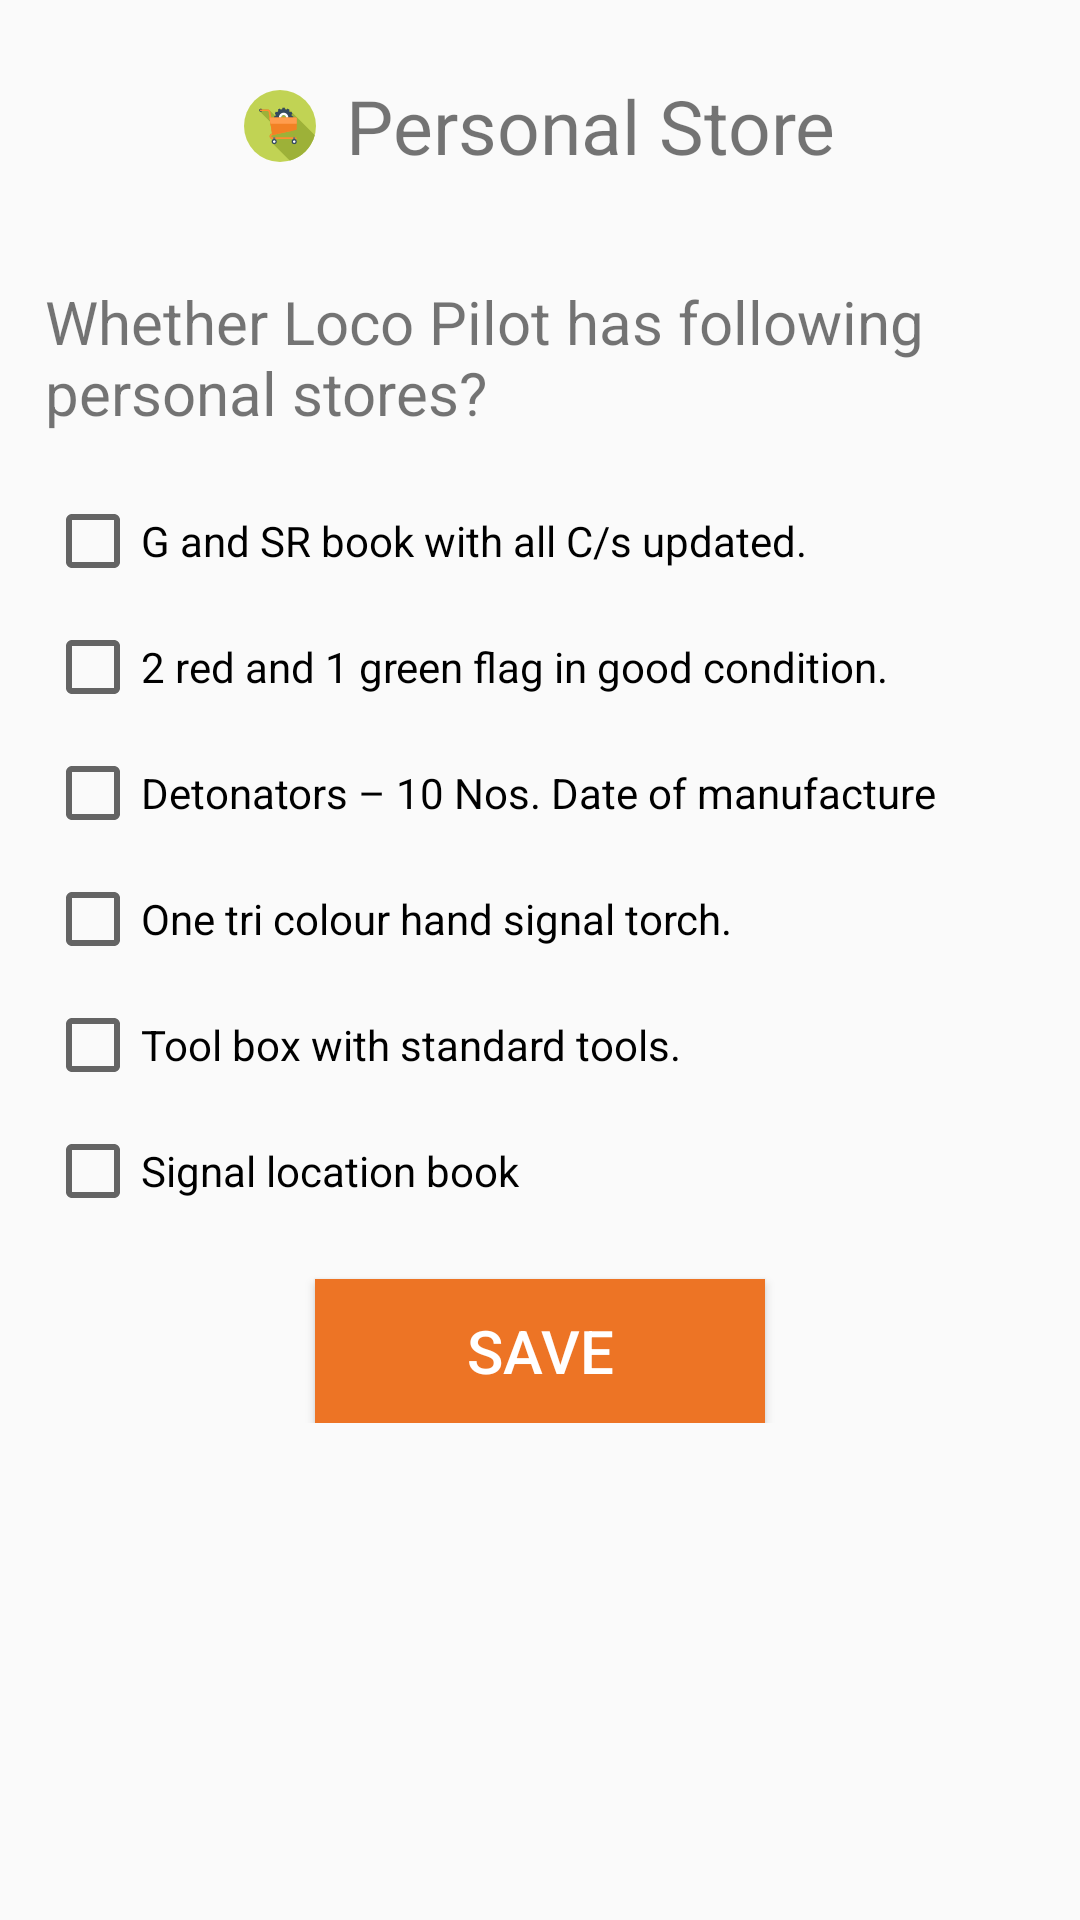

Android layout source for this screen:
<!-- AndroidManifest.xml: application theme AppTheme -->
<!-- res/layout/activity_personal_store.xml -->
<?xml version="1.0" encoding="utf-8"?>
<ScrollView xmlns:android="http://schemas.android.com/apk/res/android"
    xmlns:app="http://schemas.android.com/apk/res-auto"
    xmlns:tools="http://schemas.android.com/tools"
    android:id="@+id/ScrollView01"
    android:layout_width="match_parent"
    android:layout_height="match_parent"
    tools:context="com.example.jaydeep.rail2.MainActivity">

    <RelativeLayout xmlns:android="http://schemas.android.com/apk/res/android"
        android:layout_width="match_parent"
        android:layout_height="match_parent"
        android:padding="15dp">

        <LinearLayout
            android:id="@+id/title"
            android:layout_width="match_parent"
            android:layout_height="match_parent"
            android:layout_centerHorizontal="false"
            android:layout_centerVertical="false"
            android:layout_marginBottom="20dp"
            android:layout_marginTop="10dp"
            android:elevation="2dp"
            android:gravity="center_vertical|center_horizontal"
            android:orientation="horizontal">

            <ImageView
                android:id="@+id/imageView1"
                android:layout_width="wrap_content"
                android:layout_height="match_parent"
                android:layout_marginRight="10dp"
                app:srcCompat="@drawable/personal_store" />

            <TextView
                android:id="@+id/personal_title"
                android:layout_width="wrap_content"
                android:layout_height="wrap_content"
                android:layout_centerHorizontal="true"
                android:text="Personal Store"
                android:textSize="25sp" />
        </LinearLayout>

        <TextView
            android:id="@+id/tv1"
            android:layout_width="match_parent"
            android:layout_height="wrap_content"
            android:layout_below="@+id/title"
            android:layout_marginBottom="10dp"
            android:layout_marginTop="15dp"
            android:text="Whether Loco Pilot has following personal stores?"
            android:textSize="20sp" />

        <CheckBox
            android:id="@+id/cb1"
            android:layout_width="match_parent"
            android:layout_height="wrap_content"
            android:layout_below="@+id/tv1"
            android:layout_marginTop="10dp"
            android:text="G and SR book with all C/s updated."
            android:textColorLink="@android:color/holo_orange_dark"
            android:textSize="14sp" />

        <CheckBox
            android:id="@+id/cb2"
            android:layout_width="match_parent"
            android:layout_height="wrap_content"
            android:layout_below="@+id/cb1"
            android:layout_marginTop="10dp"
            android:text="2 red and 1 green flag in good condition."
            android:textSize="14sp" />

        <CheckBox
            android:id="@+id/cb3"
            android:layout_width="match_parent"
            android:layout_height="wrap_content"
            android:layout_below="@+id/cb2"
            android:layout_marginTop="10dp"
            android:text="Detonators – 10 Nos. Date of manufacture"
            android:textSize="14sp" />

        <CheckBox
            android:id="@+id/cb4"
            android:layout_width="match_parent"
            android:layout_height="wrap_content"
            android:layout_below="@+id/cb3"
            android:layout_marginTop="10dp"
            android:text="One tri colour hand signal torch."
            android:textSize="14sp" />

        <CheckBox
            android:id="@+id/cb5"
            android:layout_width="match_parent"
            android:layout_height="wrap_content"
            android:layout_below="@+id/cb4"
            android:layout_marginTop="10dp"
            android:text="Tool box with standard tools."
            android:textSize="14sp" />

        <CheckBox
            android:id="@+id/cb6"
            android:layout_width="match_parent"
            android:layout_height="wrap_content"
            android:layout_below="@+id/cb5"
            android:layout_marginTop="10dp"
            android:text="Signal location book"
            android:textSize="14sp" />


        <Button
            android:id="@+id/ok"
            android:layout_width="150dp"
            android:layout_height="wrap_content"
            android:layout_below="@+id/cb6"
            android:layout_centerHorizontal="true"
            android:layout_marginTop="20dp"
            android:background="#ED7425"
            android:elevation="2dp"
            android:text="SAVE"
            android:textColor="#ffffffff"
            android:textSize="20sp" />

    </RelativeLayout>
</ScrollView>
<!-- resources referenced by this layout -->
<resources>
  <!-- drawable personal_store: vector/xml drawable (drawable, 4736 chars, omitted) -->
  <style name="AppTheme" parent="Theme.AppCompat.Light.DarkActionBar">
          
          <item name="colorPrimary">#FF8E31</item>
          <item name="colorPrimaryDark">#ED7425</item>
          <item name="colorAccent">#ED7425</item>
      </style>
</resources>
